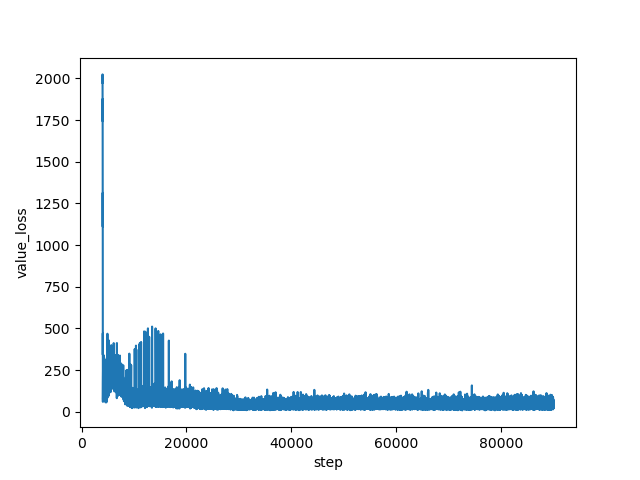

Source data for this figure (header and first rows):
step, value_loss
4000, 1973
4001, 2024
4002, 1933
4003, 1878
4004, 1817
4005, 1834
4006, 1961
4007, 1903
4008, 1757
4009, 1746
4010, 1827
4011, 1809
4012, 1742
4013, 1804
4014, 1861
4015, 1457
4016, 1720
4017, 1877
4018, 1566
4019, 1639
4020, 1752
4021, 1632
4022, 1862
4023, 1593
4024, 1637
4025, 1814
4026, 1572
4027, 1610
4028, 1648
4029, 1490
4030, 1473
4031, 1781
4032, 1678
4033, 1392
4034, 1251
4035, 1490
4036, 1341
4037, 1110
4038, 1313
4039, 1300
4040, 1267
4041, 1229
4042, 1039
4043, 937.9
4044, 1075
4045, 799.8
4046, 700.1
4047, 917
4048, 615.9
4049, 942.1
4050, 603.1
4051, 562.7
4052, 342.2
4053, 542.3
4054, 453.6
4055, 470.8
4056, 322.1
4057, 284.1
4058, 205.9
4059, 198.1
... 85,941 more rows
